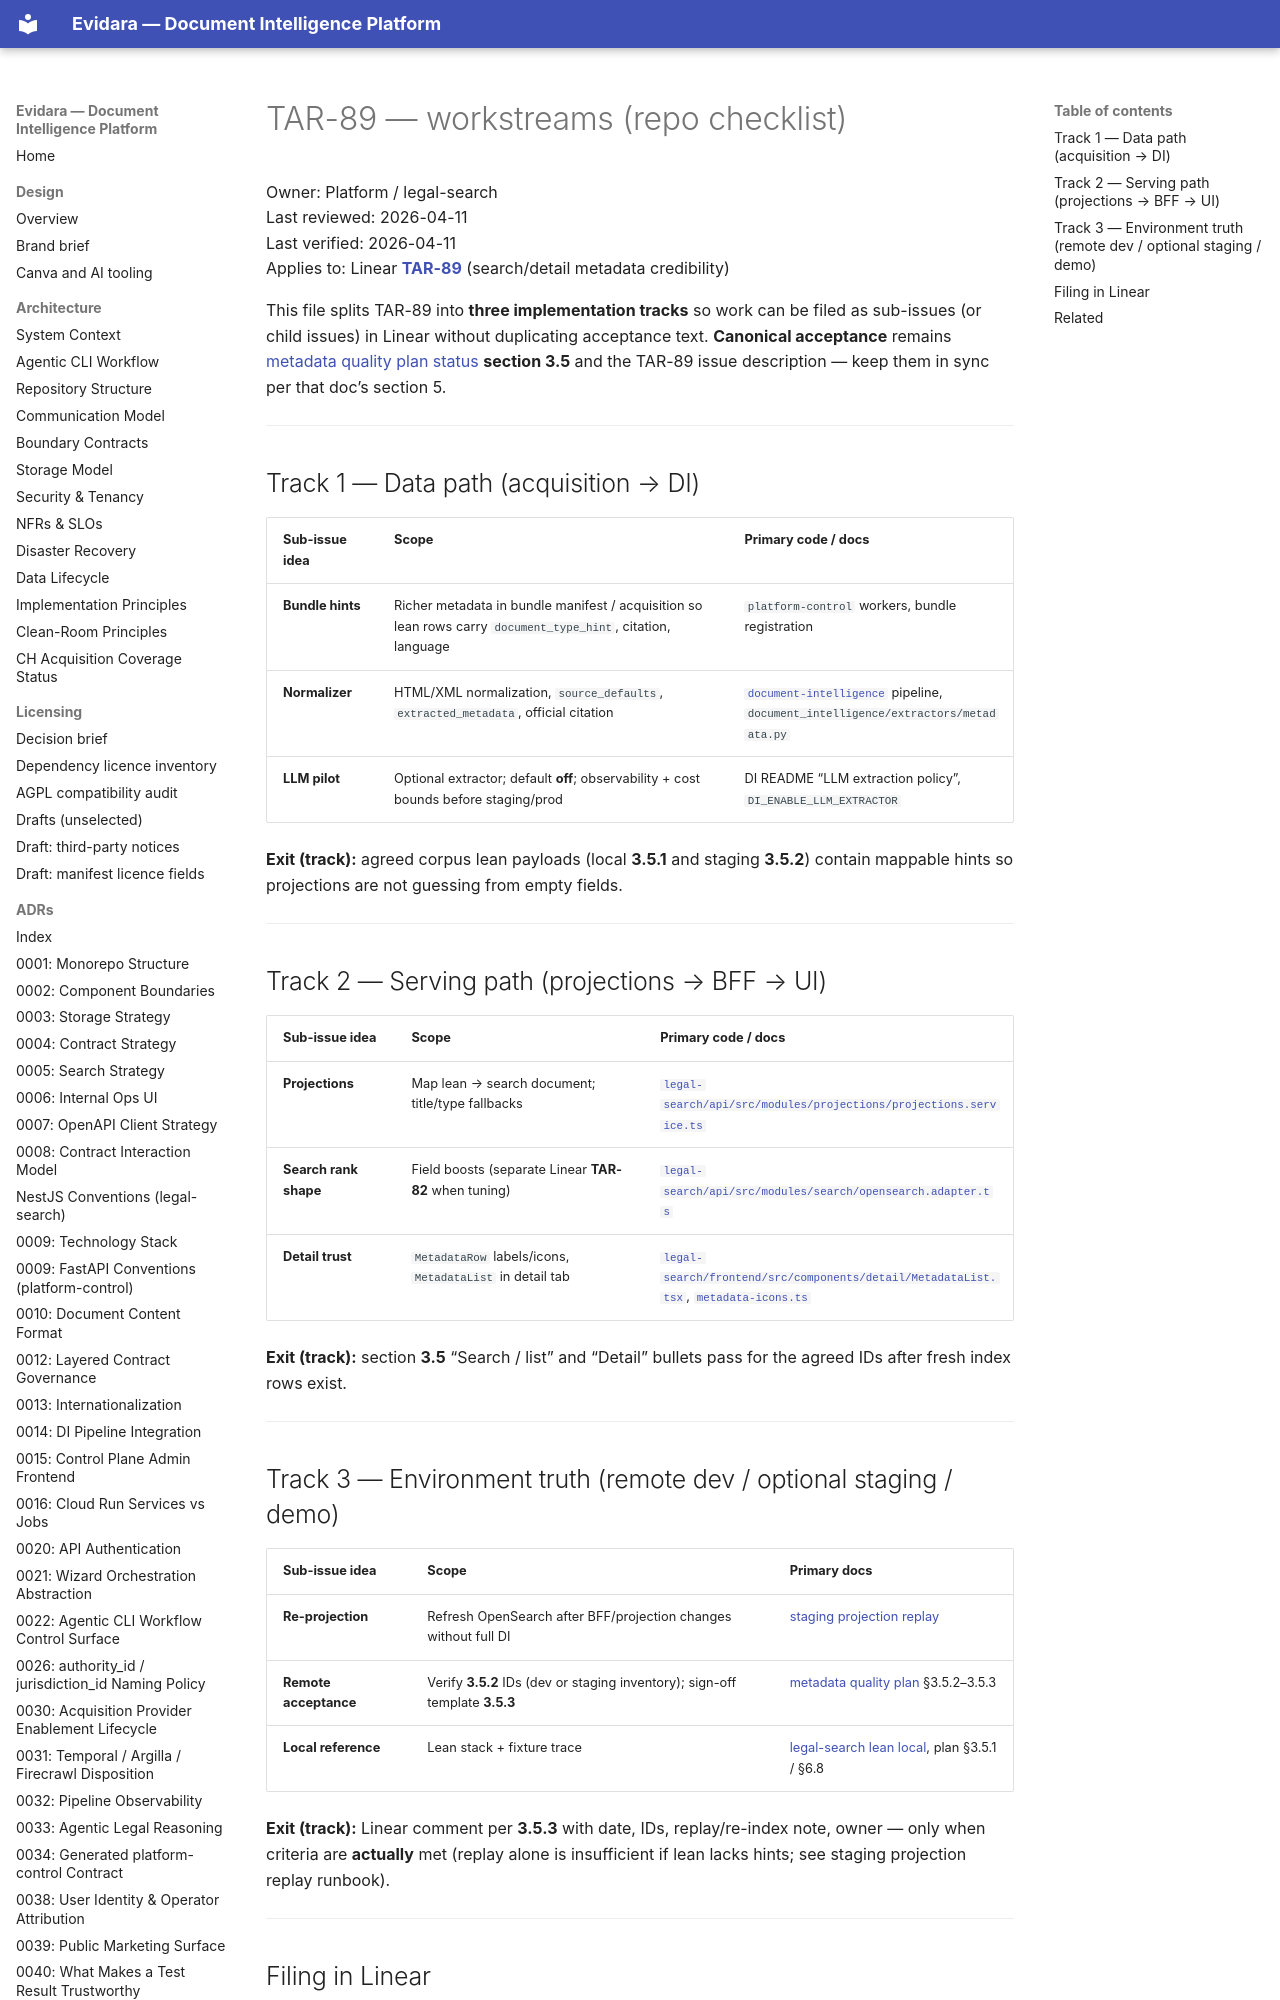

repository: philipplukas/evidara · page: runbooks/tar-89-workstreams/index.html · generator: mkdocs

# TAR-89 — workstreams (repo checklist)

Owner: Platform / legal-search  
Last reviewed: 2026-04-11  
Last verified: 2026-04-11  
Applies to: Linear **[TAR-89](https://linear.app/tart-baozi/issue/TAR-89)** (search/detail metadata credibility)

This file splits TAR-89 into **three implementation tracks** so work can be filed as sub-issues (or child issues) in Linear without duplicating acceptance text. **Canonical acceptance** remains [metadata quality plan status](metadata-quality-plan-status.md) **section 3.5** and the TAR-89 issue description — keep them in sync per that doc’s section 5.

---

## Track 1 — Data path (acquisition → DI)

| Sub-issue idea | Scope | Primary code / docs |
|----------------|-------|---------------------|
| **Bundle hints** | Richer metadata in bundle manifest / acquisition so lean rows carry `document_type_hint`, citation, language | `platform-control` workers, bundle registration |
| **Normalizer** | HTML/XML normalization, `source_defaults`, `extracted_metadata`, official citation | [`document-intelligence`](../../document-intelligence/README.md) pipeline, `document_intelligence/extractors/metadata.py` |
| **LLM pilot** | Optional extractor; default **off**; observability + cost bounds before staging/prod | DI README “LLM extraction policy”, `DI_ENABLE_LLM_EXTRACTOR` |

**Exit (track):** agreed corpus lean payloads (local **3.5.1** and staging **3.5.2**) contain mappable hints so projections are not guessing from empty fields.

---
